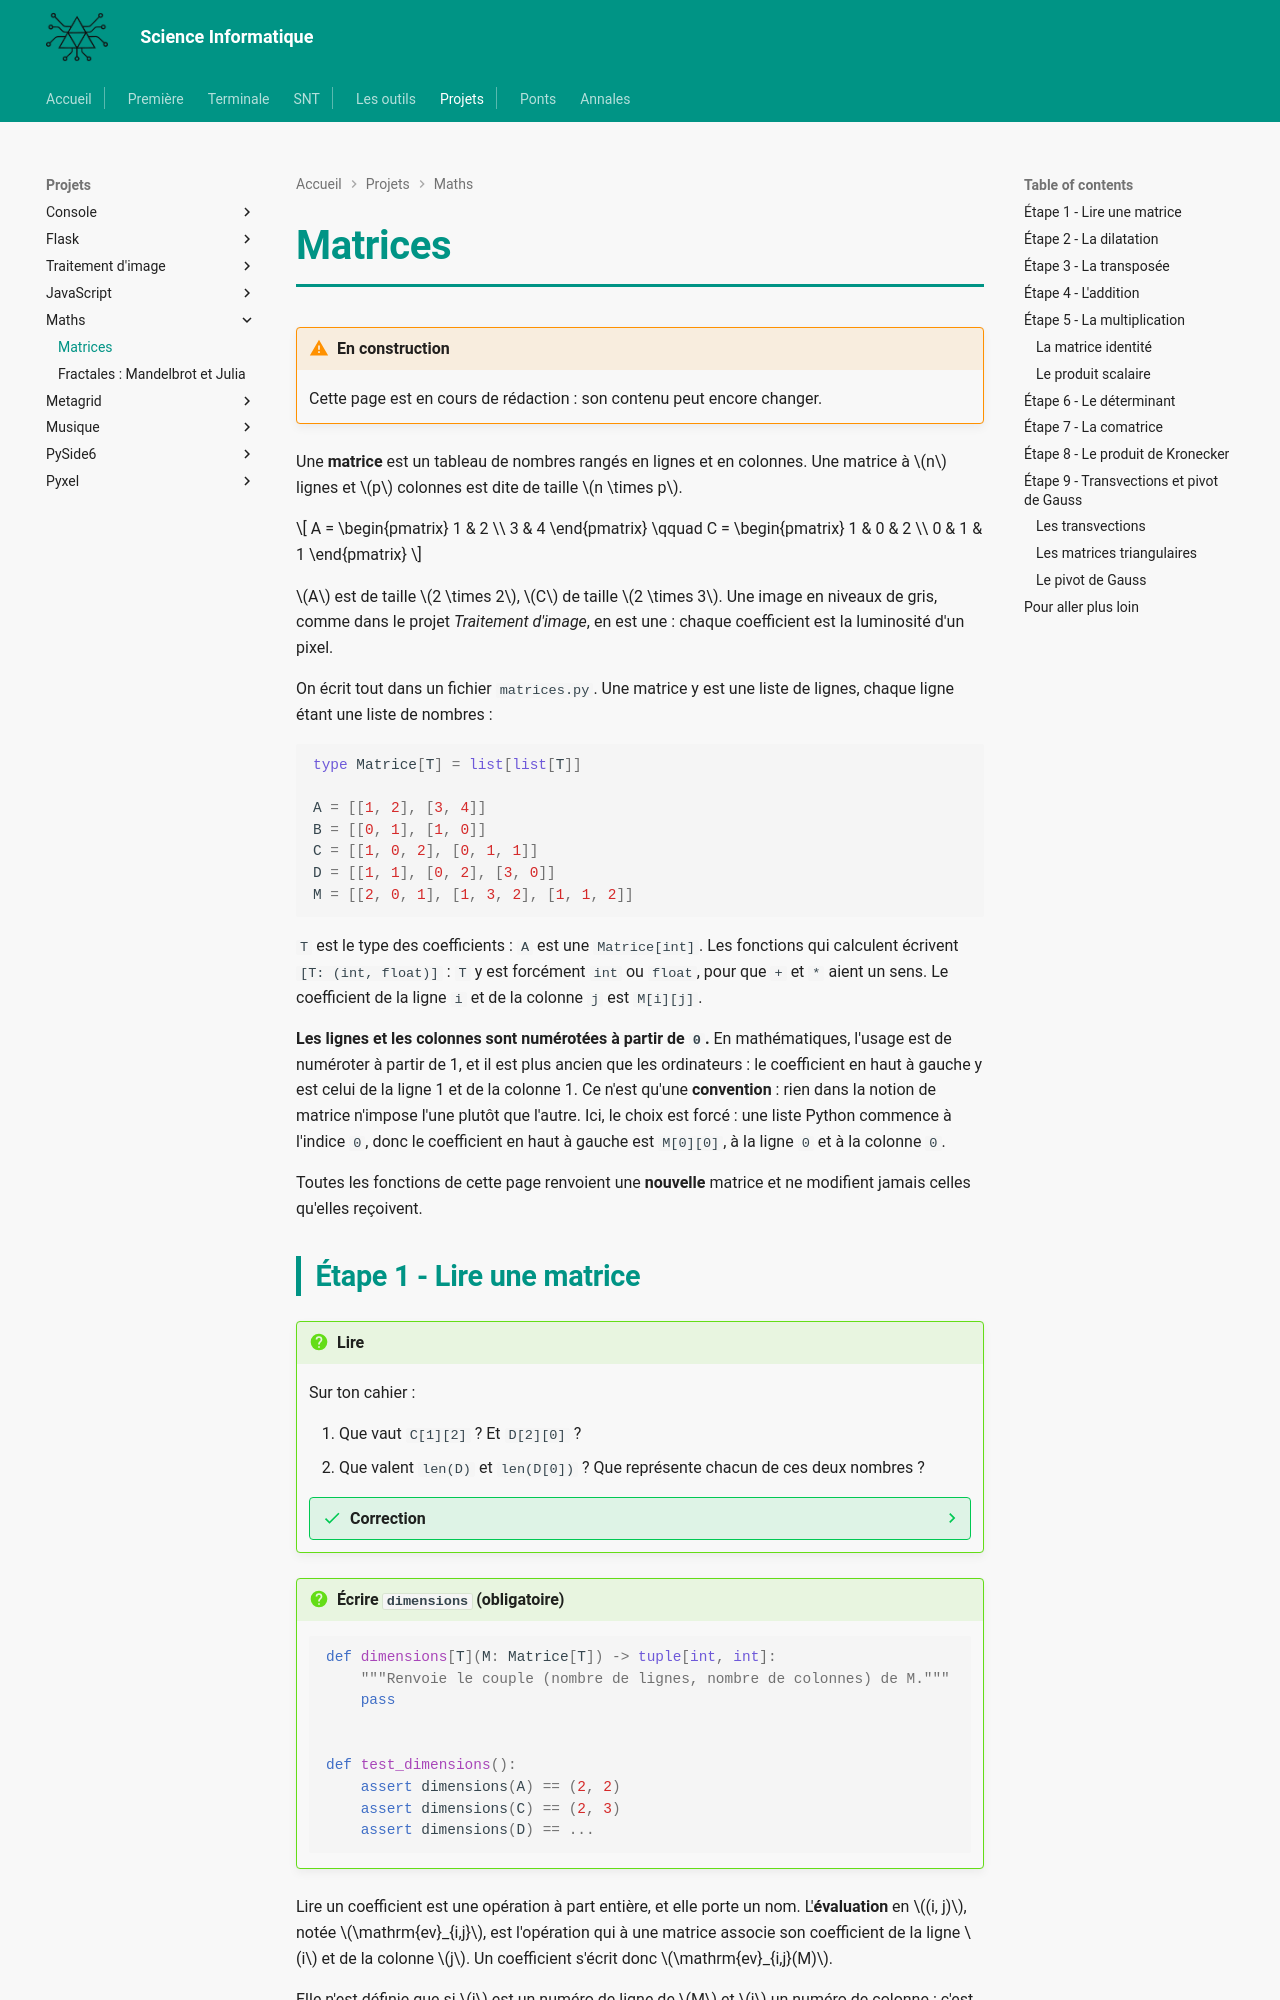

repository: MMarchand-NSI/MMarchand-NSI.github.io · page: projets/maths/matrices/index.html · generator: mkdocs

# Matrices

!!! warning "En construction"
    Cette page est en cours de rédaction : son contenu peut encore changer.

Une **matrice** est un tableau de nombres rangés en lignes et en colonnes. Une matrice à $n$ lignes et $p$ colonnes est dite de taille $n \times p$.

$$
A = \begin{pmatrix} 1 & 2 \\ 3 & 4 \end{pmatrix}
\qquad
C = \begin{pmatrix} 1 & 0 & 2 \\ 0 & 1 & 1 \end{pmatrix}
$$

$A$ est de taille $2 \times 2$, $C$ de taille $2 \times 3$. Une image en niveaux de gris, comme dans le projet *Traitement d'image*, en est une : chaque coefficient est la luminosité d'un pixel.

On écrit tout dans un fichier `matrices.py`. Une matrice y est une liste de lignes, chaque ligne étant une liste de nombres :

```python
type Matrice[T] = list[list[T]]

A = [[1, 2], [3, 4]]
B = [[0, 1], [1, 0]]
C = [[1, 0, 2], [0, 1, 1]]
D = [[1, 1], [0, 2], [3, 0]]
M = [[2, 0, 1], [1, 3, 2], [1, 1, 2]]
```

`T` est le type des coefficients : `A` est une `Matrice[int]`. Les fonctions qui calculent écrivent `[T: (int, float)]` : `T` y est forcément `int` ou `float`, pour que `+` et `*` aient un sens. Le coefficient de la ligne `i` et de la colonne `j` est `M[i][j]`.

**Les lignes et les colonnes sont numérotées à partir de `0`.** En mathématiques, l'usage est de numéroter à partir de 1, et il est plus ancien que les ordinateurs : le coefficient en haut à gauche y est celui de la ligne 1 et de la colonne 1. Ce n'est qu'une **convention** : rien dans la notion de matrice n'impose l'une plutôt que l'autre. Ici, le choix est forcé : une liste Python commence à l'indice `0`, donc le coefficient en haut à gauche est `M[0][0]`, à la ligne `0` et à la colonne `0`.

Toutes les fonctions de cette page renvoient une **nouvelle** matrice et ne modifient jamais celles qu'elles reçoivent.
